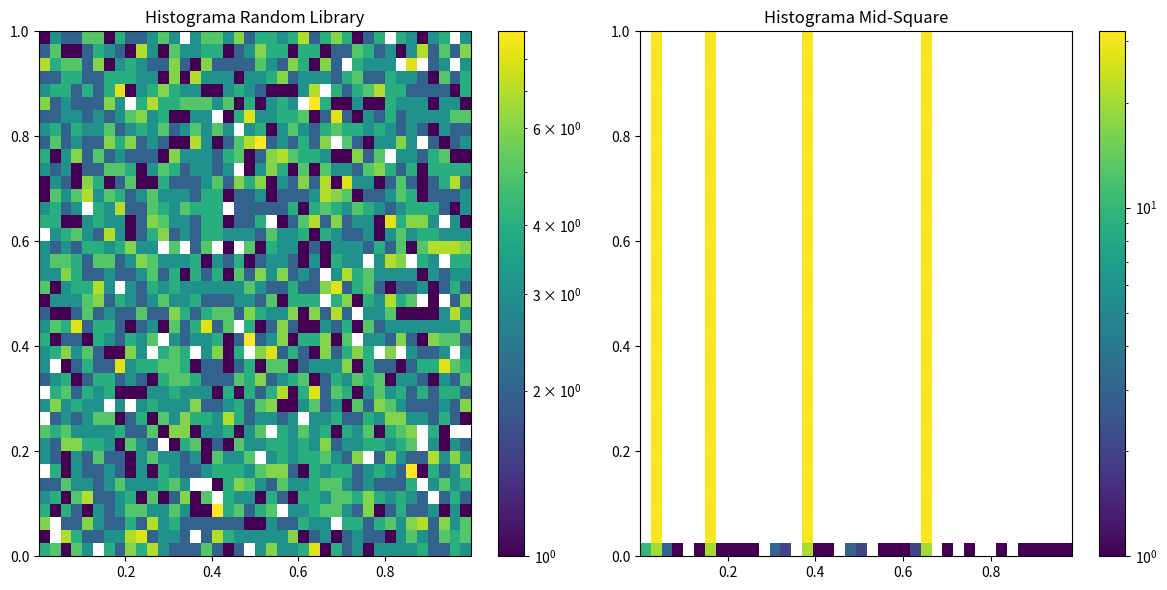

Source code (Python):
import random as rnd
import matplotlib.pyplot as plt
import numpy as np
from matplotlib.colors import LogNorm


class GLC:
    def __init__(self, seed, a, c, m):
        self.state = seed
        self.a = a
        self.c = c
        self.m = m
#       seed=> semilla inicial, a=> multiplicador, c=> incremento constante, m=> módulo

    def random(self):
        self.state = (self.a * self.state + self.c) % self.m
        return self.state / self.m


class MidSquareRNG:
    def __init__(self, seed, n_digits):
        self.seed = seed
        self.n_digits = n_digits

    def random(self):
        # Elevar al cuadrado el número semilla
        squared = self.seed ** 2

        # Convertir a string para facilitar la extracción de los dígitos centrales
        squared_str = str(squared).zfill(2 * self.n_digits)

        # Calcular el número de dígitos a eliminar en cada lado
        start = (len(squared_str) - self.n_digits) // 2
        end = start + self.n_digits

        # Extraer los dígitos centrales
        new_seed_str = squared_str[start:end]

        # Convertir los dígitos centrales de vuelta a un número entero
        self.seed = int(new_seed_str)

        return self.seed


def main():
    glcresults = []
    msmresults = []
    randomlibraryresults = []
    seed = 42
    a = 1664525
    c = 1013904223
    m = 2 ** 32

    generatorglc = GLC(seed, a, c, m)

    print('GLC')
    for i in range(5000):
        glcresults.append(generatorglc.random())
        print(glcresults[i])

    print('random library, seed setted = ', seed)
    rnd.seed(seed)
    for i in range(5000):
        randomlibraryresults.append(rnd.random())
        print(randomlibraryresults[i])

    print('Mid-Square')
    seed = 1382
    generatormsm = MidSquareRNG(seed, n_digits=4)
    for i in range(5000):
        nrorandom = generatormsm.random()
        msmresults.append(nrorandom**2/100000000)
        print('Semilla: ', nrorandom, 'Valor: ', msmresults[i])
        if msmresults[i] == 0:
            break

    fig, (ax1, ax2) = plt.subplots(1, 2, figsize=(12, 6))

    x1 = randomlibraryresults
    y1 = np.linspace(0, 1, len(randomlibraryresults))
    h1 = ax1.hist2d(x1, y1, bins=40, norm=LogNorm())
    fig.colorbar(h1[3], ax=ax1)
    ax1.set_title('Histograma Random Library')

    x2 = msmresults
    y2 = np.linspace(0, 1, len(msmresults))
    h2 = ax2.hist2d(x2, y2, bins=40, norm=LogNorm())
    fig.colorbar(h2[3], ax=ax2)
    ax2.set_title('Histograma Mid-Square')

    plt.tight_layout()
    plt.savefig('RandomLibraryvsMid-Square.png')
    plt.show()


if __name__ == "__main__":
    main()